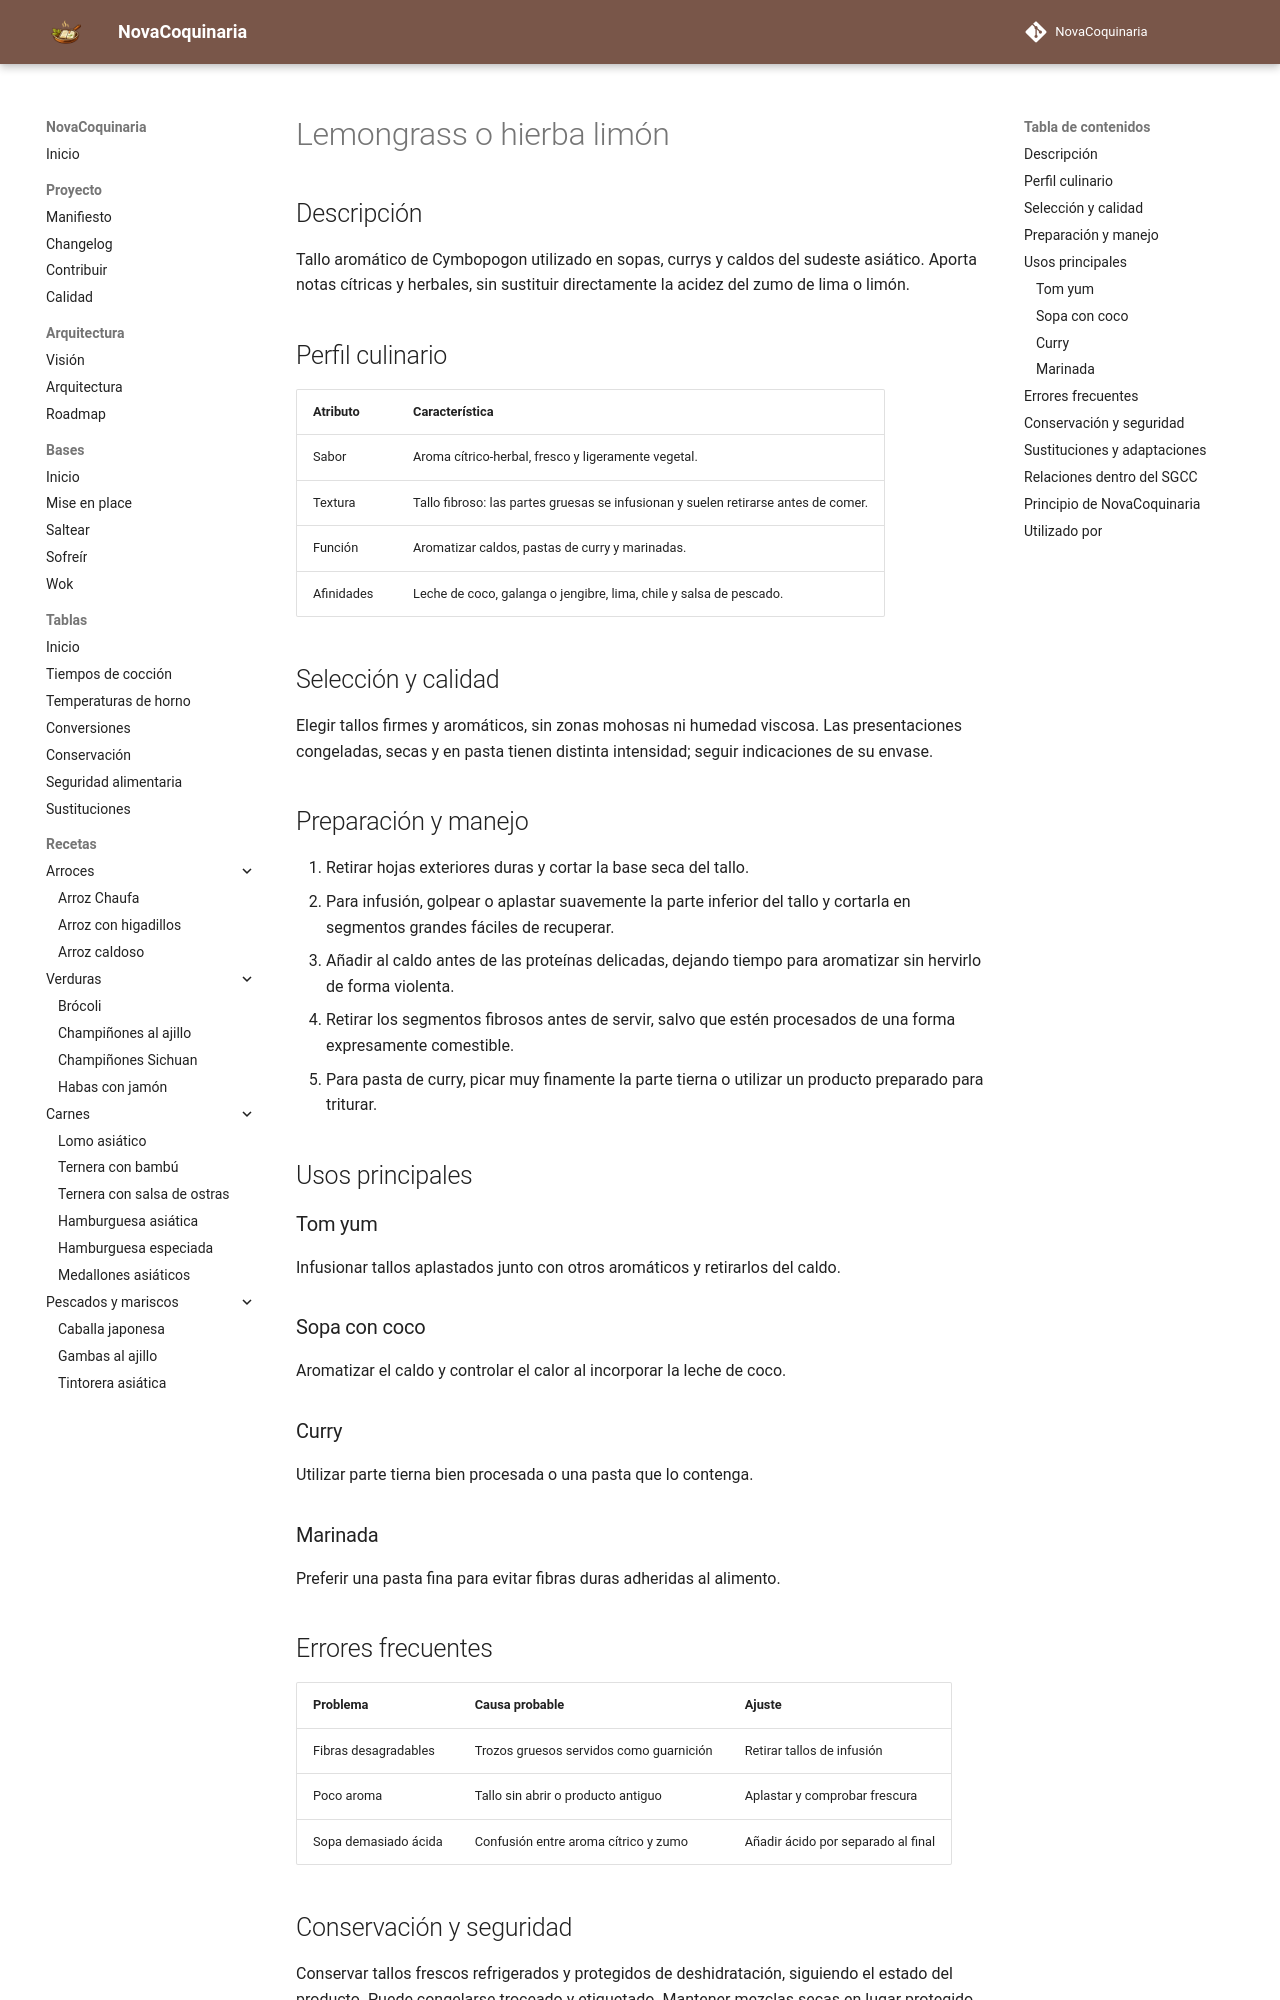

repository: fran-eliot/NovaCoquinaria · page: 11_Despensa/08_Especias/lemongrass.html · generator: mkdocs

---
id: ING-0050
tipo: ingrediente
titulo: Lemongrass o hierba limón
categoria: Especias y aromáticos
estado: borrador
version: 1.0.0
ultima_revision: 2026-11-14
etiquetas:
  - lemongrass
  - hierba-limon
  - aromaticos
  - sopas
---

# Lemongrass o hierba limón

## Descripción

Tallo aromático de Cymbopogon utilizado en sopas, currys y caldos del sudeste asiático. Aporta notas cítricas y herbales, sin sustituir directamente la acidez del zumo de lima o limón.

## Perfil culinario

| Atributo | Característica |
|---|---|
| Sabor | Aroma cítrico-herbal, fresco y ligeramente vegetal. |
| Textura | Tallo fibroso: las partes gruesas se infusionan y suelen retirarse antes de comer. |
| Función | Aromatizar caldos, pastas de curry y marinadas. |
| Afinidades | Leche de coco, galanga o jengibre, lima, chile y salsa de pescado. |

## Selección y calidad

Elegir tallos firmes y aromáticos, sin zonas mohosas ni humedad viscosa. Las presentaciones congeladas, secas y en pasta tienen distinta intensidad; seguir indicaciones de su envase.

## Preparación y manejo

1. Retirar hojas exteriores duras y cortar la base seca del tallo.
2. Para infusión, golpear o aplastar suavemente la parte inferior del tallo y cortarla en segmentos grandes fáciles de recuperar.
3. Añadir al caldo antes de las proteínas delicadas, dejando tiempo para aromatizar sin hervirlo de forma violenta.
4. Retirar los segmentos fibrosos antes de servir, salvo que estén procesados de una forma expresamente comestible.
5. Para pasta de curry, picar muy finamente la parte tierna o utilizar un producto preparado para triturar.

## Usos principales

### Tom yum

Infusionar tallos aplastados junto con otros aromáticos y retirarlos del caldo.

### Sopa con coco

Aromatizar el caldo y controlar el calor al incorporar la leche de coco.

### Curry

Utilizar parte tierna bien procesada o una pasta que lo contenga.

### Marinada

Preferir una pasta fina para evitar fibras duras adheridas al alimento.

## Errores frecuentes

| Problema | Causa probable | Ajuste |
|---|---|---|
| Fibras desagradables | Trozos gruesos servidos como guarnición | Retirar tallos de infusión |
| Poco aroma | Tallo sin abrir o producto antiguo | Aplastar y comprobar frescura |
| Sopa demasiado ácida | Confusión entre aroma cítrico y zumo | Añadir ácido por separado al final |
